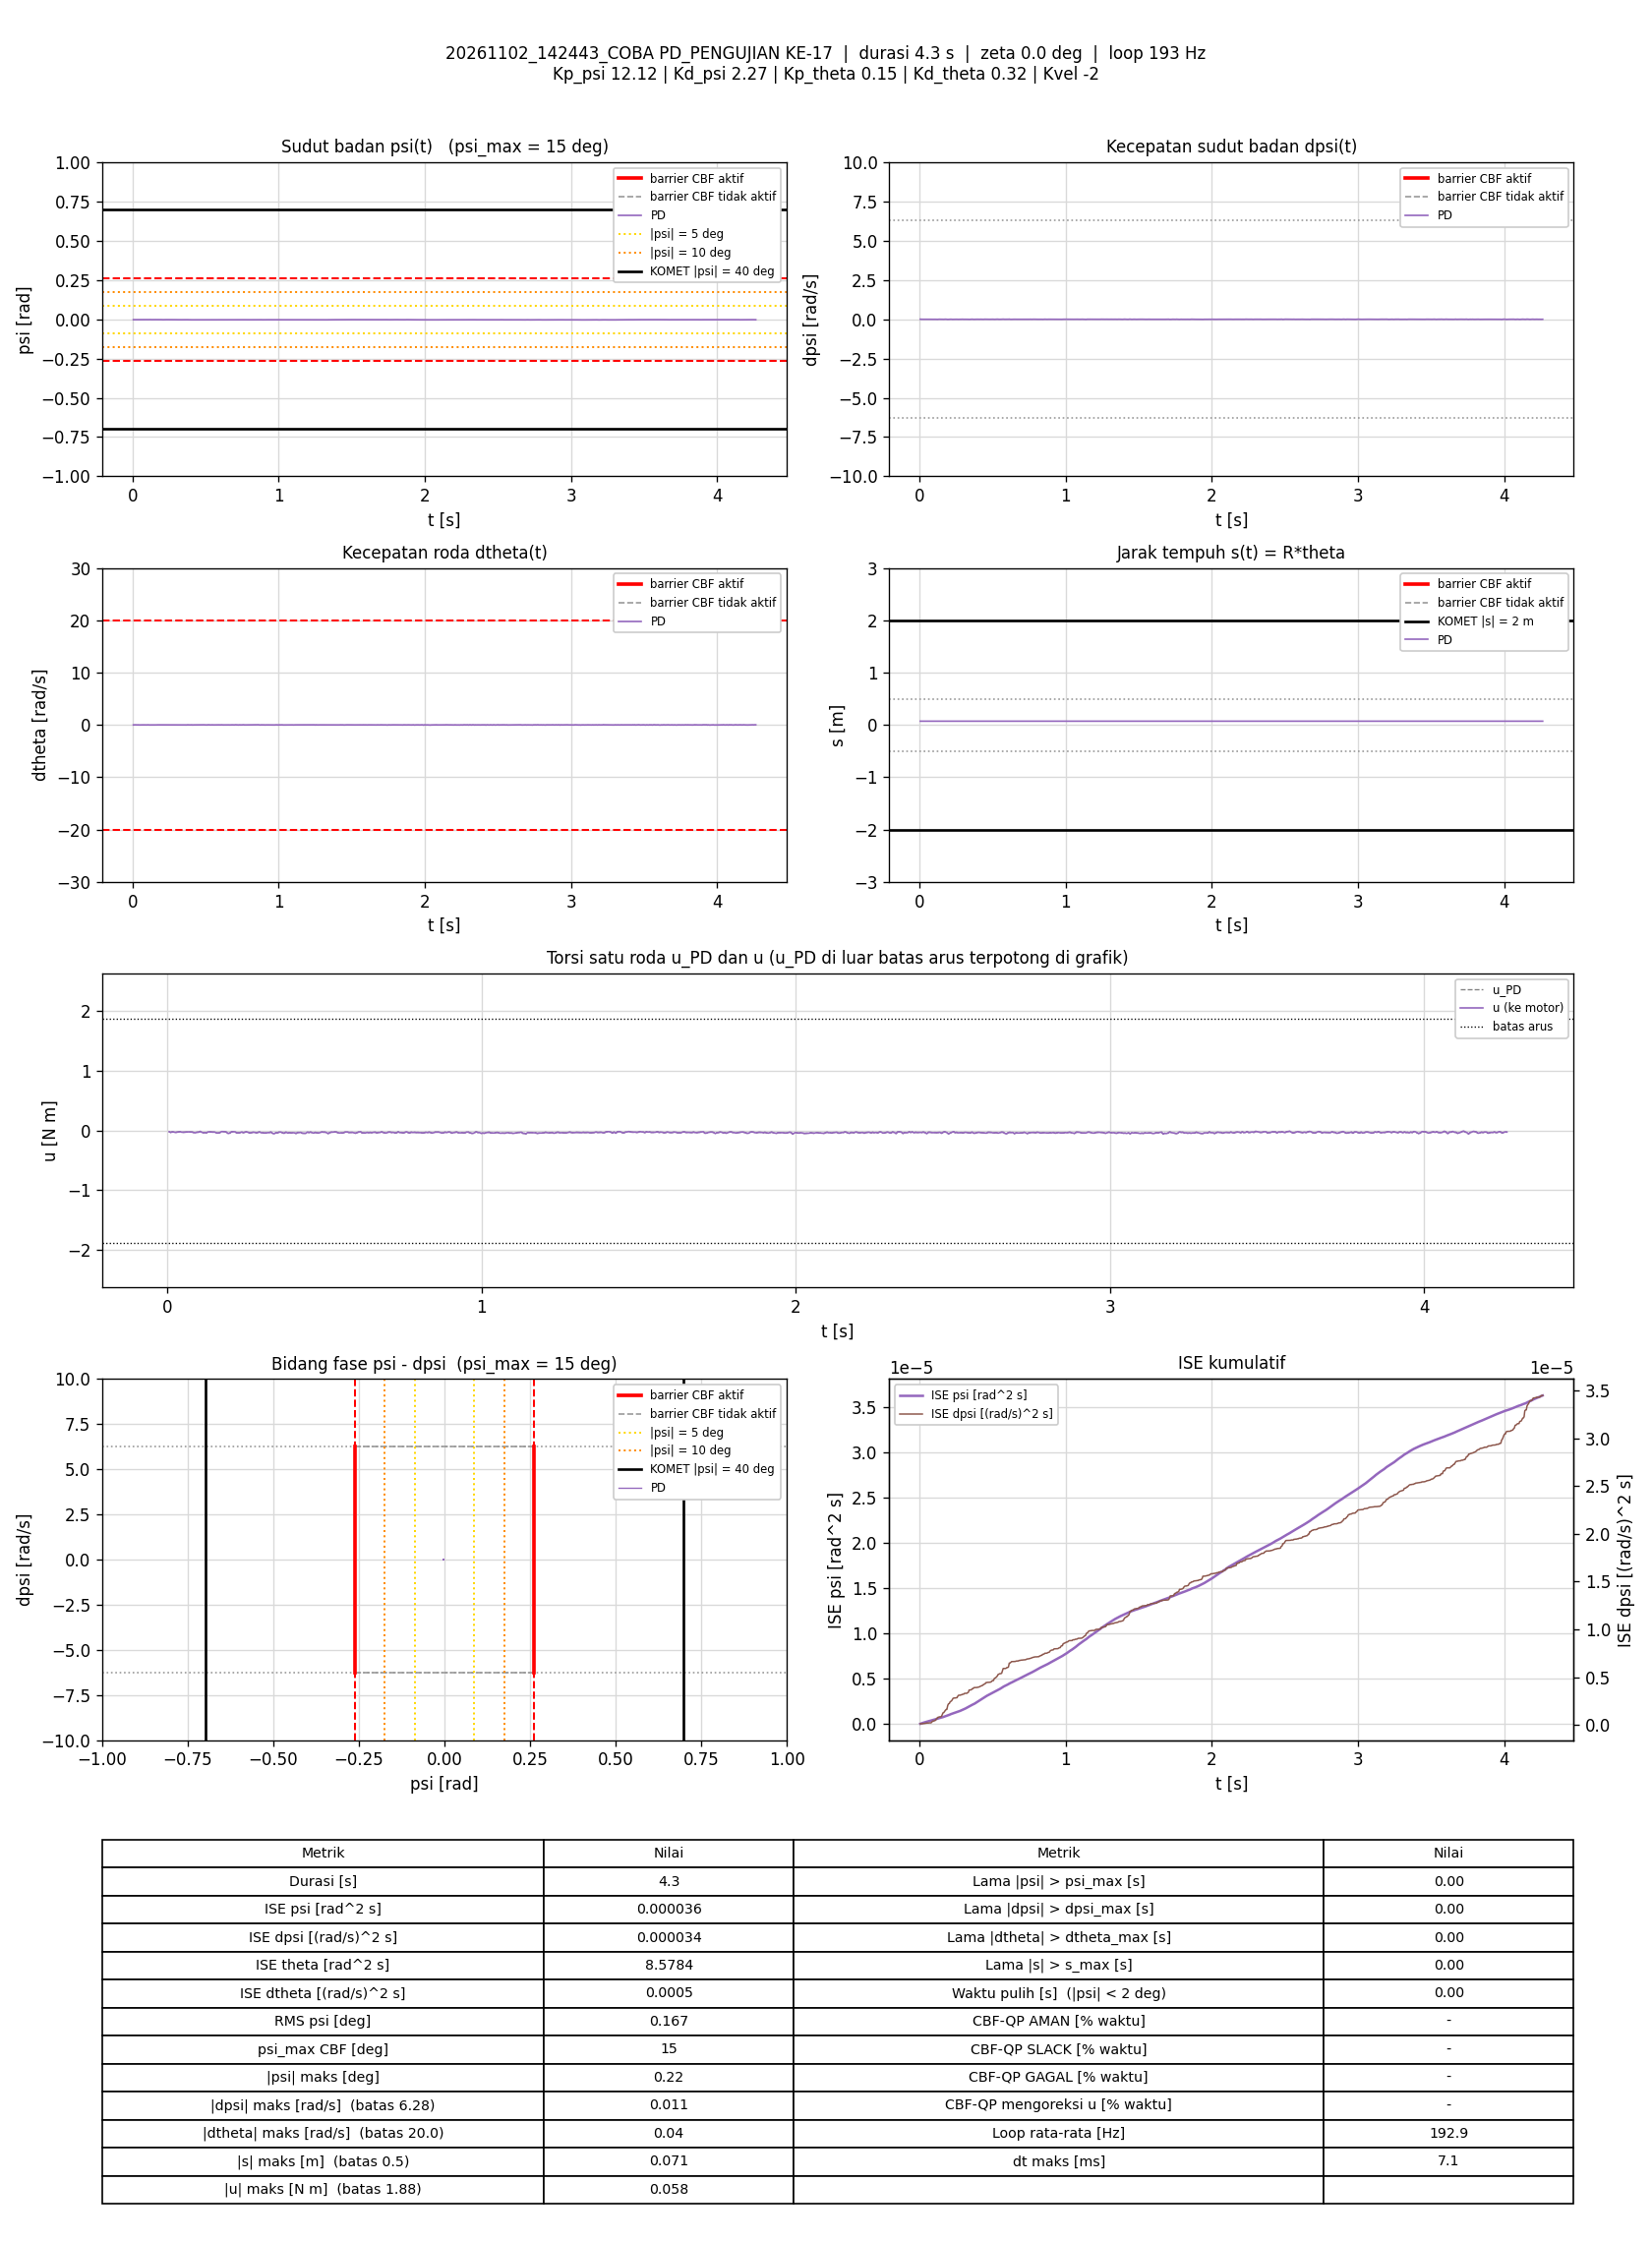

Source data for this figure (header and first rows):
t_s, theta_rad, dtheta_rad_s, psi_rad, dpsi_rad_s, error_theta, error_dtheta, error_psi, error_dpsi, u_PD_Nm, u_Nm, status_cbf, dorong_N, ISE_theta, ISE_dtheta, ISE_psi, ISE_dpsi, Kp_psi, Kd_psi, Kp_theta, Kd_theta, Kvel, Alpha_1, Alpha_2
0.005883, 1.42, -0.004846, -0.002441, 0.004657, -1.42, 0.004846, 0.002441, -0.004657, -0.02057, -0.02057, -, 0, 0.01186, 1.3814673e-07, 3.5057011e-08, 1.2758401e-07, 12.12, 2.27, 0.15, 0.32, -2, 7.42, 8.45
0.01078, 1.42, -0.007469, -0.002464, -0.0001394, -1.42, 0.007469, 0.002464, 0.0001394, -0.03256, -0.03256, -, 0, 0.02173, 4.1152994e-07, 6.4799629e-08, 1.2767923e-07, 12.12, 2.27, 0.15, 0.32, -2, 7.42, 8.45
0.01578, 1.42, 0.01071, -0.002383, 0.001193, -1.42, -0.01071, 0.002383, -0.001193, -0.02275, -0.02275, -, 0, 0.03181, 9.844845e-07, 9.3199981e-08, 1.3479361e-07, 12.12, 2.27, 0.15, 0.32, -2, 7.42, 8.45
0.02078, 1.42, 0.01474, -0.00241, -0.0005391, -1.42, -0.01474, 0.00241, 0.0005391, -0.02571, -0.02571, -, 0, 0.04189, 2.0699081e-06, 1.2220486e-07, 1.3624549e-07, 12.12, 2.27, 0.15, 0.32, -2, 7.42, 8.45
0.02588, 1.42, -0.004722, -0.002287, -0.001605, -1.42, 0.004722, 0.002287, 0.001605, -0.03288, -0.03288, -, 0, 0.05218, 2.1836972e-06, 1.4890477e-07, 1.4939031e-07, 12.12, 2.27, 0.15, 0.32, -2, 7.42, 8.45
0.03084, 1.42, -0.002623, -0.002238, -0.0001394, -1.42, 0.002623, 0.002238, 0.0001394, -0.02829, -0.02829, -, 0, 0.06219, 2.2178338e-06, 1.7376986e-07, 1.4948674e-07, 12.12, 2.27, 0.15, 0.32, -2, 7.42, 8.45
0.03579, 1.42, 0.007151, -0.002296, 0.001459, -1.42, -0.007151, 0.002296, -0.001459, -0.02223, -0.02223, -, 0, 0.07216, 2.4705279e-06, 1.9983174e-07, 1.6001209e-07, 12.12, 2.27, 0.15, 0.32, -2, 7.42, 8.45
0.04079, 1.42, 0.006822, -0.002218, 0.002259, -1.42, -0.006822, 0.002218, -0.002259, -0.01957, -0.01957, -, 0, 0.08224, 2.7032648e-06, 2.244298e-07, 1.855229e-07, 12.12, 2.27, 0.15, 0.32, -2, 7.42, 8.45
0.04578, 1.42, -0.01116, -0.002135, 0.0005268, -1.42, 0.01116, 0.002135, -0.0005268, -0.02825, -0.02825, -, 0, 0.09231, 3.3253868e-06, 2.4717977e-07, 1.8690803e-07, 12.12, 2.27, 0.15, 0.32, -2, 7.42, 8.45
0.05178, 1.42, -0.003554, -0.002039, -0.001871, -1.42, 0.003554, 0.002039, 0.001871, -0.0301, -0.0301, -, 0, 0.1044, 3.4011839e-06, 2.7212159e-07, 2.0792158e-07, 12.12, 2.27, 0.15, 0.32, -2, 7.42, 8.45
0.0567, 1.42, -0.001834, -0.002179, -0.0005391, -1.42, 0.001834, 0.002179, 0.0005391, -0.02822, -0.02822, -, 0, 0.1143, 3.4177332e-06, 2.9550213e-07, 2.0935218e-07, 12.12, 2.27, 0.15, 0.32, -2, 7.42, 8.45
0.06179, 1.42, -0.001154, -0.002229, -6.1619449e-06, -1.42, 0.001154, 0.002229, 6.1619449e-06, -0.0274, -0.0274, -, 0, 0.1246, 3.4245052e-06, 3.2076795e-07, 2.0935237e-07, 12.12, 2.27, 0.15, 0.32, -2, 7.42, 8.45
0.06871, 1.42, 0.0007614, -0.00219, 0.001593, -1.42, -0.0007614, 0.00219, -0.001593, -0.02269, -0.02269, -, 0, 0.1385, 3.4285163e-06, 3.5396015e-07, 2.269e-07, 12.12, 2.27, 0.15, 0.32, -2, 7.42, 8.45
0.07384, 1.42, -0.0005694, -0.002169, 0.0001271, -1.42, 0.0005694, 0.002169, -0.0001271, -0.02618, -0.02618, -, 0, 0.1489, 3.4301822e-06, 3.7812938e-07, 2.2698296e-07, 12.12, 2.27, 0.15, 0.32, -2, 7.42, 8.45
0.07884, 1.42, -0.001285, -0.002041, -0.0005391, -1.42, 0.001285, 0.002041, 0.0005391, -0.02637, -0.02637, -, 0, 0.159, 3.4384303e-06, 3.9895211e-07, 2.284354e-07, 12.12, 2.27, 0.15, 0.32, -2, 7.42, 8.45
0.0838, 1.42, -0.01134, -0.001928, -0.00307, -1.42, 0.01134, 0.001928, 0.00307, -0.03397, -0.03397, -, 0, 0.169, 4.0757444e-06, 4.1738554e-07, 2.7516779e-07, 12.12, 2.27, 0.15, 0.32, -2, 7.42, 8.45
0.08897, 1.42, -0.01142, -0.002045, -0.004802, -1.42, 0.01142, 0.002045, 0.004802, -0.03934, -0.03934, -, 0, 0.1794, 4.7504686e-06, 4.3900812e-07, 3.9444969e-07, 12.12, 2.27, 0.15, 0.32, -2, 7.42, 8.45
0.09378, 1.42, 0.0003529, -0.00211, -0.002005, -1.42, -0.0003529, 0.00211, 0.002005, -0.03001, -0.03001, -, 0, 0.1891, 4.7510679e-06, 4.6042428e-07, 4.1378749e-07, 12.12, 2.27, 0.15, 0.32, -2, 7.42, 8.45
0.09976, 1.42, -0.005301, -0.002288, 0.0005268, -1.42, 0.005301, 0.002288, -0.0005268, -0.02823, -0.02823, -, 0, 0.2012, 4.9189258e-06, 4.9169597e-07, 4.1544511e-07, 12.12, 2.27, 0.15, 0.32, -2, 7.42, 8.45
0.1048, 1.42, 0.01393, -0.002225, 0.003458, -1.42, -0.01393, 0.002225, -0.003458, -0.01466, -0.01466, -, 0, 0.2113, 5.8947455e-06, 5.1660954e-07, 4.7560243e-07, 12.12, 2.27, 0.15, 0.32, -2, 7.42, 8.45
0.1098, 1.42, -0.007473, -0.00216, -0.0009388, -1.42, 0.007473, 0.00216, 0.0009388, -0.0307, -0.0307, -, 0, 0.2214, 6.1748082e-06, 5.4000961e-07, 4.8002189e-07, 12.12, 2.27, 0.15, 0.32, -2, 7.42, 8.45
0.1147, 1.42, -0.01016, -0.001942, -0.004936, -1.42, 0.01016, 0.001942, 0.004936, -0.03799, -0.03799, -, 0, 0.2313, 6.6808914e-06, 5.5849783e-07, 5.9946613e-07, 12.12, 2.27, 0.15, 0.32, -2, 7.42, 8.45
0.1199, 1.42, -0.007868, -0.001998, -0.003603, -1.42, 0.007868, 0.001998, 0.003603, -0.03492, -0.03492, -, 0, 0.2418, 7.0014445e-06, 5.7917378e-07, 6.667052e-07, 12.12, 2.27, 0.15, 0.32, -2, 7.42, 8.45
0.1248, 1.42, -0.0009277, -0.002219, -0.005202, -1.42, 0.0009277, 0.002219, 0.005202, -0.039, -0.039, -, 0, 0.2516, 7.0056679e-06, 6.0333615e-07, 7.995101e-07, 12.12, 2.27, 0.15, 0.32, -2, 7.42, 8.45
0.1298, 1.42, 0.01137, -0.002298, 0.0002603, -1.42, -0.01137, 0.002298, -0.0002603, -0.02363, -0.02363, -, 0, 0.2618, 7.6537139e-06, 6.2983138e-07, 7.9984994e-07, 12.12, 2.27, 0.15, 0.32, -2, 7.42, 8.45
0.135, 1.42, -0.003392, -0.002377, 0.003058, -1.42, 0.003392, 0.002377, -0.003058, -0.02295, -0.02295, -, 0, 0.2722, 7.7131713e-06, 6.5902029e-07, 8.481714e-07, 12.12, 2.27, 0.15, 0.32, -2, 7.42, 8.45
0.1407, 1.42, -0.004197, -0.002201, 0.0009265, -1.42, 0.004197, 0.002201, -0.0009265, -0.02592, -0.02592, -, 0, 0.2837, 7.8141248e-06, 6.8679118e-07, 8.530898e-07, 12.12, 2.27, 0.15, 0.32, -2, 7.42, 8.45
0.1458, 1.42, -0.005075, -0.002027, -0.0008055, -1.42, 0.005075, 0.002027, 0.0008055, -0.02801, -0.02801, -, 0, 0.294, 7.9455621e-06, 7.0775195e-07, 8.5640171e-07, 12.12, 2.27, 0.15, 0.32, -2, 7.42, 8.45
0.1508, 1.421, 0.01593, -0.001965, -0.003204, -1.421, -0.01593, 0.001965, 0.003204, -0.02599, -0.02599, -, 0, 0.3041, 9.2093132e-06, 7.2697351e-07, 9.0749277e-07, 12.12, 2.27, 0.15, 0.32, -2, 7.42, 8.45
0.1558, 1.42, -0.005495, -0.002093, -0.005469, -1.42, 0.005495, 0.002093, 0.005469, -0.03953, -0.03953, -, 0, 0.3142, 9.3606036e-06, 7.4891434e-07, 1.0573446e-06, 12.12, 2.27, 0.15, 0.32, -2, 7.42, 8.45
0.1608, 1.42, -0.006422, -0.002141, -0.006401, -1.42, 0.006422, 0.002141, 0.006401, -0.04254, -0.04254, -, 0, 0.3242, 9.5665477e-06, 7.718141e-07, 1.2619632e-06, 12.12, 2.27, 0.15, 0.32, -2, 7.42, 8.45
0.1667, 1.42, -0.01023, -0.002357, -0.002538, -1.42, 0.01023, 0.002357, 0.002538, -0.0376, -0.0376, -, 0, 0.3362, 1.018663e-05, 8.0477021e-07, 1.3001517e-06, 12.12, 2.27, 0.15, 0.32, -2, 7.42, 8.45
0.1729, 1.42, 0.006007, -0.002532, 0.004657, -1.42, -0.006007, 0.002532, -0.004657, -0.0182, -0.0182, -, 0, 0.3487, 1.04106e-05, 8.4456543e-07, 1.4347526e-06, 12.12, 2.27, 0.15, 0.32, -2, 7.42, 8.45
0.1778, 1.42, 0.005771, -0.00252, 0.004657, -1.42, -0.005771, 0.00252, -0.004657, -0.01813, -0.01813, -, 0, 0.3585, 1.0572594e-05, 8.7545399e-07, 1.5402313e-06, 12.12, 2.27, 0.15, 0.32, -2, 7.42, 8.45
0.1828, 1.42, -0.002824, -0.002281, 0.003991, -1.42, 0.002824, 0.002281, -0.003991, -0.01949, -0.01949, -, 0, 0.3686, 1.061244e-05, 9.014534e-07, 1.6198107e-06, 12.12, 2.27, 0.15, 0.32, -2, 7.42, 8.45
0.1879, 1.42, 0.008417, -0.002214, -0.001472, -1.42, -0.008417, 0.002214, 0.001472, -0.02748, -0.02748, -, 0, 0.3789, 1.0974067e-05, 9.2647005e-07, 1.6308673e-06, 12.12, 2.27, 0.15, 0.32, -2, 7.42, 8.45
0.1938, 1.42, -0.01584, -0.002191, -0.0084, -1.42, 0.01584, 0.002191, 0.0084, -0.05069, -0.05069, -, 0, 0.3908, 1.2453369e-05, 9.5476704e-07, 2.0467543e-06, 12.12, 2.27, 0.15, 0.32, -2, 7.42, 8.45
0.199, 1.42, -0.004076, -0.002342, -0.005735, -1.42, 0.004076, 0.002342, 0.005735, -0.04271, -0.04271, -, 0, 0.4012, 1.2539322e-05, 9.8315006e-07, 2.2169465e-06, 12.12, 2.27, 0.15, 0.32, -2, 7.42, 8.45
0.2047, 1.42, 0.01895, -0.002748, 0.002392, -1.42, -0.01895, 0.002748, -0.002392, -0.02182, -0.02182, -, 0, 0.4128, 1.4604356e-05, 1.026569e-06, 2.2498337e-06, 12.12, 2.27, 0.15, 0.32, -2, 7.42, 8.45
0.2098, 1.419, 0.003567, -0.002841, 0.005723, -1.419, -0.003567, 0.002841, -0.005723, -0.0203, -0.0203, -, 0, 0.423, 1.4668973e-05, 1.067566e-06, 2.4161433e-06, 12.12, 2.27, 0.15, 0.32, -2, 7.42, 8.45
0.2157, 1.42, 0.001973, -0.002576, 0.003591, -1.42, -0.001973, 0.002576, -0.003591, -0.02244, -0.02244, -, 0, 0.435, 1.4692043e-05, 1.106874e-06, 2.492534e-06, 12.12, 2.27, 0.15, 0.32, -2, 7.42, 8.45
0.2208, 1.42, -0.0122, -0.002351, -0.003204, -1.42, 0.0122, 0.002351, 0.003204, -0.03967, -0.03967, -, 0, 0.4452, 1.5448397e-05, 1.1349451e-06, 2.5446801e-06, 12.12, 2.27, 0.15, 0.32, -2, 7.42, 8.45
0.2259, 1.42, -0.00459, -0.002227, -0.005069, -1.42, 0.00459, 0.002227, 0.005069, -0.03996, -0.03996, -, 0, 0.4555, 1.5555859e-05, 1.1602327e-06, 2.6757248e-06, 12.12, 2.27, 0.15, 0.32, -2, 7.42, 8.45
0.2309, 1.42, 0.002953, -0.002328, -0.005069, -1.42, -0.002953, 0.002328, 0.005069, -0.03878, -0.03878, -, 0, 0.4655, 1.559909e-05, 1.1871203e-06, 2.8031462e-06, 12.12, 2.27, 0.15, 0.32, -2, 7.42, 8.45
0.2367, 1.42, 0.0003379, -0.002407, 0.001593, -1.42, -0.0003379, 0.002407, -0.001593, -0.02545, -0.02545, -, 0, 0.4773, 1.5599759e-05, 1.2210935e-06, 2.8180138e-06, 12.12, 2.27, 0.15, 0.32, -2, 7.42, 8.45
0.2419, 1.42, -0.009906, -0.002476, -0.001472, -1.42, 0.009906, 0.002476, 0.001472, -0.03652, -0.03652, -, 0, 0.4877, 1.6107189e-05, 1.2528045e-06, 2.8292147e-06, 12.12, 2.27, 0.15, 0.32, -2, 7.42, 8.45
0.2468, 1.42, 0.0006784, -0.002433, -0.0002726, -1.42, -0.0006784, 0.002433, 0.0002726, -0.02989, -0.02989, -, 0, 0.4976, 1.6109447e-05, 1.2818531e-06, 2.8295795e-06, 12.12, 2.27, 0.15, 0.32, -2, 7.42, 8.45
0.252, 1.42, 0.01043, -0.002394, 0.001992, -1.42, -0.01043, 0.002394, -0.001992, -0.02116, -0.02116, -, 0, 0.5081, 1.6674222e-05, 1.3116165e-06, 2.8501932e-06, 12.12, 2.27, 0.15, 0.32, -2, 7.42, 8.45
0.2569, 1.42, -0.008799, -0.0023, -0.0002726, -1.42, 0.008799, 0.0023, 0.0002726, -0.03131, -0.03131, -, 0, 0.518, 1.7054826e-05, 1.3376194e-06, 2.8505586e-06, 12.12, 2.27, 0.15, 0.32, -2, 7.42, 8.45
0.2627, 1.42, -0.01218, -0.002134, -0.005335, -1.42, 0.01218, 0.002134, 0.005335, -0.04188, -0.04188, -, 0, 0.5297, 1.7916645e-05, 1.3640846e-06, 3.0159536e-06, 12.12, 2.27, 0.15, 0.32, -2, 7.42, 8.45
0.2678, 1.42, 0.005431, -0.002253, -0.004403, -1.42, -0.005431, 0.002253, 0.004403, -0.03556, -0.03556, -, 0, 0.54, 1.80666e-05, 1.389888e-06, 3.1145197e-06, 12.12, 2.27, 0.15, 0.32, -2, 7.42, 8.45
0.2738, 1.42, 0.0009064, -0.002551, 0.00066, -1.42, -0.0009064, 0.002551, -0.00066, -0.02913, -0.02913, -, 0, 0.5521, 1.8071528e-05, 1.4289249e-06, 3.1171329e-06, 12.12, 2.27, 0.15, 0.32, -2, 7.42, 8.45
0.2788, 1.42, -0.0002164, -0.002635, -0.0004059, -1.42, 0.0002164, 0.002635, 0.0004059, -0.03292, -0.03292, -, 0, 0.5621, 1.8071762e-05, 1.4636172e-06, 3.1179562e-06, 12.12, 2.27, 0.15, 0.32, -2, 7.42, 8.45
0.2838, 1.42, -0.002652, -0.002646, -0.002804, -1.42, 0.002652, 0.002646, 0.002804, -0.03929, -0.03929, -, 0, 0.5722, 1.8106975e-05, 1.498671e-06, 3.157309e-06, 12.12, 2.27, 0.15, 0.32, -2, 7.42, 8.45
0.2888, 1.42, 0.0003815, -0.002679, 0.0002603, -1.42, -0.0003815, 0.002679, -0.0002603, -0.03176, -0.03176, -, 0, 0.5823, 1.8107702e-05, 1.534543e-06, 3.1576477e-06, 12.12, 2.27, 0.15, 0.32, -2, 7.42, 8.45
0.2938, 1.42, 0.003288, -0.002725, 0.003191, -1.42, -0.003288, 0.002725, -0.003191, -0.02473, -0.02473, -, 0, 0.5924, 1.8161746e-05, 1.5716446e-06, 3.2085505e-06, 12.12, 2.27, 0.15, 0.32, -2, 7.42, 8.45
0.2988, 1.419, -0.009064, -0.002629, -0.001472, -1.419, 0.009064, 0.002629, 0.001472, -0.0381, -0.0381, -, 0, 0.6024, 1.8572084e-05, 1.606158e-06, 3.2193682e-06, 12.12, 2.27, 0.15, 0.32, -2, 7.42, 8.45
0.3038, 1.42, -0.007813, -0.00255, -0.001738, -1.42, 0.007813, 0.00255, 0.001738, -0.03735, -0.03735, -, 0, 0.6125, 1.8877915e-05, 1.6387254e-06, 3.2345032e-06, 12.12, 2.27, 0.15, 0.32, -2, 7.42, 8.45
0.3089, 1.42, -0.001061, -0.002765, -0.00387, -1.42, 0.001061, 0.002765, 0.00387, -0.04263, -0.04263, -, 0, 0.6229, 1.8883708e-05, 1.6780669e-06, 3.3115864e-06, 12.12, 2.27, 0.15, 0.32, -2, 7.42, 8.45
0.3147, 1.419, -0.01382, -0.00285, -0.0008055, -1.419, 0.01382, 0.00285, 0.0008055, -0.04079, -0.04079, -, 0, 0.6345, 1.9985154e-05, 1.7249097e-06, 3.3153286e-06, 12.12, 2.27, 0.15, 0.32, -2, 7.42, 8.45
... 762 more rows
